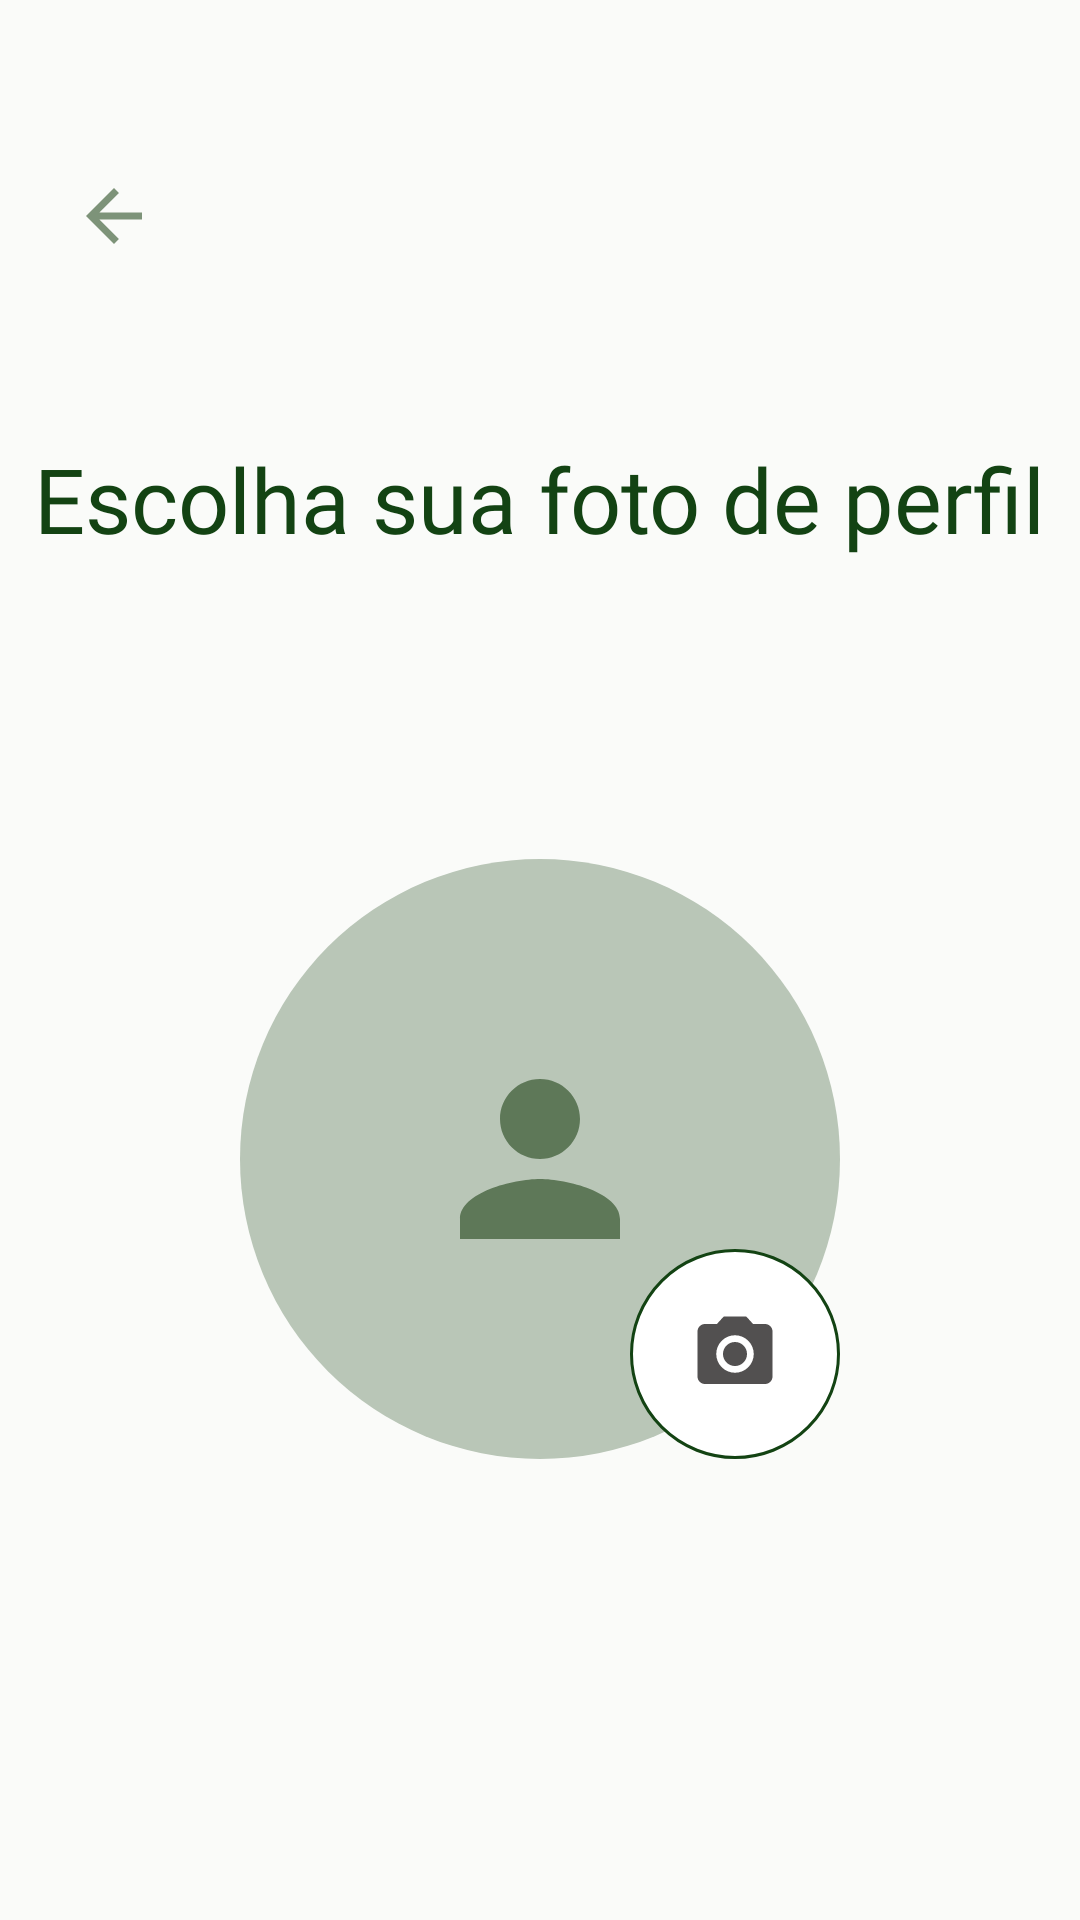

The Android layout XML behind this screen, and the referenced resources:
<!-- AndroidManifest.xml: application theme Theme.ReUse -->
<!-- res/layout/fragment_add_fotoperfil.xml -->
<?xml version="1.0" encoding="utf-8"?>
<LinearLayout xmlns:android="http://schemas.android.com/apk/res/android"
    xmlns:tools="http://schemas.android.com/tools"
    xmlns:app="http://schemas.android.com/apk/res-auto"
    android:layout_width="match_parent"
    android:layout_height="match_parent"
    android:orientation="vertical"
    tools:context=".ui.auth.cadastro.AddFotoperfilFragment">

    <com.google.android.material.appbar.MaterialToolbar
        android:layout_width="match_parent"
        android:layout_height="wrap_content"
        android:id="@+id/toolbar"
        app:navigationIcon="@drawable/baseline_arrow_back_24"
        android:paddingTop="40dp"
        android:paddingStart="10dp"/>

    <TextView
        android:layout_width="wrap_content"
        android:layout_height="wrap_content"
        android:layout_gravity="center"
        android:layout_marginTop="50dp"
        android:fontFamily="@font/playfair_display_semibold"
        android:text="@string/title_escolha_sua_foto_de_perfil"
        android:textColor="#134313"
        android:textSize="30dp" />

    <FrameLayout
        android:layout_width="200dp"
        android:layout_height="200dp"
        android:layout_gravity="center"
        android:layout_marginTop="100dp">
        <ImageButton
            android:id="@+id/avatarImage"
            android:layout_width="match_parent"
            android:layout_height="match_parent"
            android:src="@drawable/person"
            android:scaleType="centerInside"
            android:background="@drawable/avatar_background"
            android:contentDescription="Foto de perfil" />

        <ImageButton
            android:id="@+id/btnCamera"
            android:layout_width="70dp"
            android:layout_height="70dp"
            android:layout_gravity="bottom|end"
            android:src="@drawable/baseline_camera_alt_24"
            android:background="@drawable/camerabutton"
            android:contentDescription="Trocar foto"
            android:padding="8dp"/>
    </FrameLayout>

    <androidx.appcompat.widget.AppCompatButton
        android:id="@+id/buttonContSemFoto"
        android:layout_gravity="center"
        android:layout_width="328dp"
        android:layout_height="42dp"
        android:layout_marginTop="250dp"
        android:background="@drawable/estilobtt2"
        android:fontFamily="@font/nunito_sans_semibold"
        android:text="@string/btn_continuar_sem_uma_foto"
        android:textAllCaps="false"
        android:textColor="#5E7858"
        android:textSize="18dp"/>

    <androidx.appcompat.widget.AppCompatButton
        android:id="@+id/bttCriarConta"
        android:layout_gravity="center"
        android:layout_width="328dp"
        android:layout_height="42dp"
        android:layout_marginTop="10dp"
        android:background="@drawable/estilobtt1"
        android:textColor="@color/VerdeEscuro"
        android:textAllCaps="false"
        android:text="@string/btn_criar_conta"
        android:textSize="20dp"
        android:fontFamily="@font/nunito_sans_semibold"/>

</LinearLayout>
<!-- resources referenced by this layout -->
<resources>
  <color name="VerdeEscuro">#134313</color>
  <!-- drawable avatar_background (drawable) -->
  <shape xmlns:android="http://schemas.android.com/apk/res/android"
      android:shape="oval">
      <solid android:color="@color/VerdeClarinho"/>
  </shape>
  <!-- drawable baseline_arrow_back_24 (drawable) -->
  <vector xmlns:android="http://schemas.android.com/apk/res/android" android:alpha="0.8" android:autoMirrored="true" android:height="28dp" android:tint="#5E7858" android:viewportHeight="24" android:viewportWidth="24" android:width="28dp">
        
      <path android:fillColor="@android:color/white" android:pathData="M20,11H7.83l5.59,-5.59L12,4l-8,8 8,8 1.41,-1.41L7.83,13H20v-2z"/>
      
  </vector>
  <!-- drawable baseline_camera_alt_24 (drawable) -->
  <vector xmlns:android="http://schemas.android.com/apk/res/android" android:height="30dp" android:tint="#525050" android:viewportHeight="24" android:viewportWidth="24" android:width="30dp">
        
      <path android:fillColor="@android:color/white" android:pathData="M12,12m-3.2,0a3.2,3.2 0,1 1,6.4 0a3.2,3.2 0,1 1,-6.4 0"/>
        
      <path android:fillColor="@android:color/white" android:pathData="M9,2L7.17,4L4,4c-1.1,0 -2,0.9 -2,2v12c0,1.1 0.9,2 2,2h16c1.1,0 2,-0.9 2,-2L22,6c0,-1.1 -0.9,-2 -2,-2h-3.17L15,2L9,2zM12,17c-2.76,0 -5,-2.24 -5,-5s2.24,-5 5,-5 5,2.24 5,5 -2.24,5 -5,5z"/>
      
  </vector>
  <!-- drawable camerabutton (drawable) -->
  <shape xmlns:android="http://schemas.android.com/apk/res/android"
      android:shape="oval">
      <solid android:color="@android:color/white"/>
      <stroke android:color="@color/VerdeEscuro" android:width="1dp"/>
  </shape>
  <!-- drawable estilobtt1 (drawable) -->
  <?xml version="1.0" encoding="utf-8"?>
  <shape xmlns:android="http://schemas.android.com/apk/res/android"
      android:shape="rectangle">
      <solid android:color="#675E7858"/>
      <stroke android:color="#134313" android:width="1dp"/>
      <corners android:radius="30dp"/>
  </shape>
  <!-- drawable estilobtt2 (drawable) -->
  <?xml version="1.0" encoding="utf-8"?>
  <shape xmlns:android="http://schemas.android.com/apk/res/android"
      android:shape="rectangle">
      <solid android:color="@android:color/transparent"/>
      <stroke android:color="@color/VerdeEscuro" android:width="2dp"/>
      <corners android:radius="30dp"/>
  </shape>
  <!-- drawable person (drawable) -->
  <vector xmlns:android="http://schemas.android.com/apk/res/android" android:height="80dp" android:tint="#5E7858" android:viewportHeight="24" android:viewportWidth="24" android:width="80dp">
        
      <path android:fillColor="@android:color/white" android:pathData="M12,12c2.21,0 4,-1.79 4,-4s-1.79,-4 -4,-4 -4,1.79 -4,4 1.79,4 4,4zM12,14c-2.67,0 -8,1.34 -8,4v2h16v-2c0,-2.66 -5.33,-4 -8,-4z"/>
      
  </vector>
  <string name="btn_continuar_sem_uma_foto">Continuar sem uma foto</string>
  <string name="btn_criar_conta">Criar conta</string>
  <string name="title_escolha_sua_foto_de_perfil">Escolha sua foto de perfil</string>
  <style name="Theme.ReUse" parent="Base.Theme.ReUse">
          <item name="color">@color/VerdeEscuro</item>
      </style>
  <color name="VerdeClarinho">#B9C6B7</color>
  <style name="Base.Theme.ReUse" parent="Theme.Material3.DayNight.NoActionBar">
          <item name="android:windowBackground">@color/background</item>
      </style>
  <color name="background">#FAFBF9</color>
</resources>
